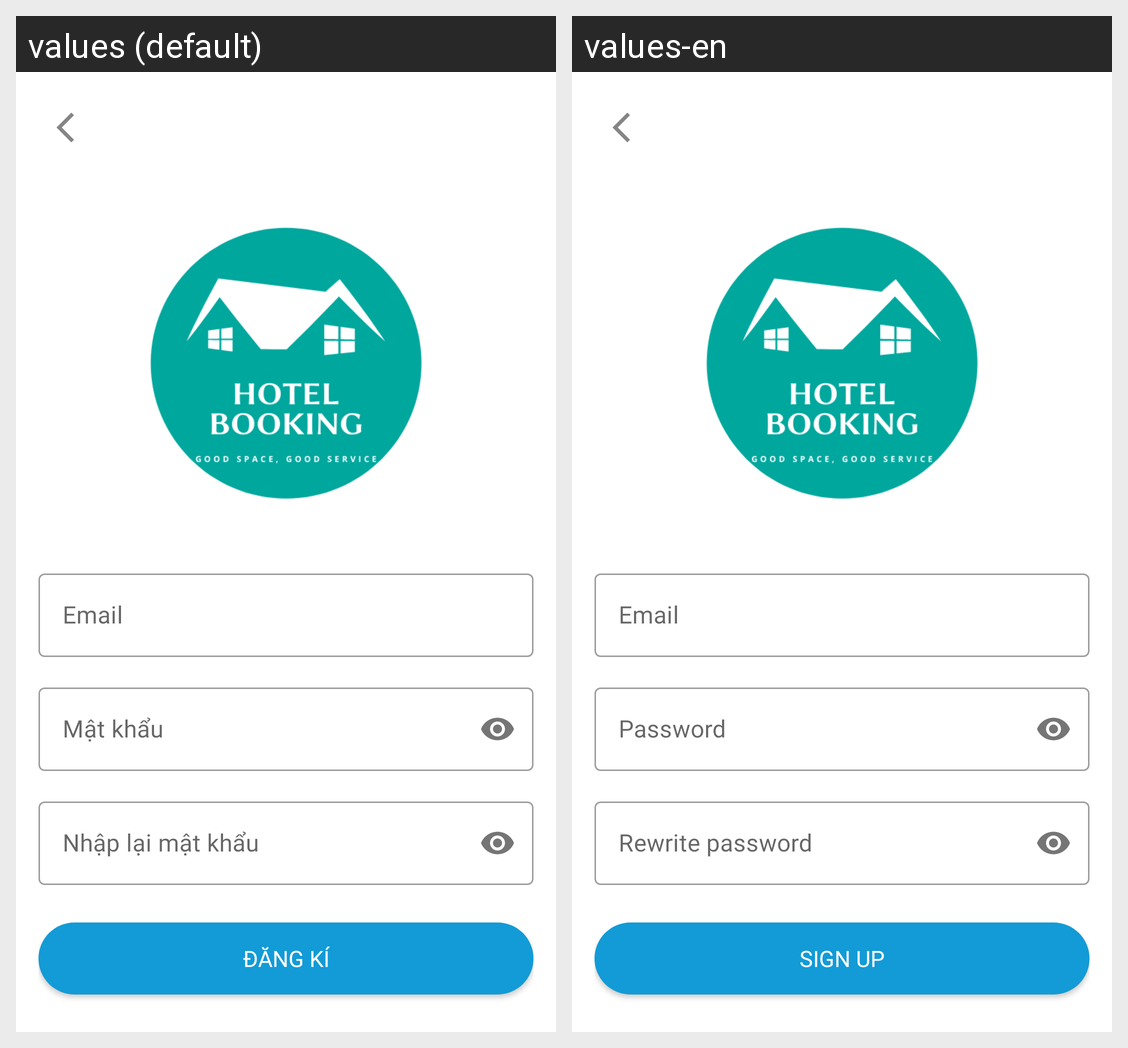

This grid shows one Android layout under two languages. Give, for every string resource on the screen, its name, the default text and each shown locale's text.
Android screen res/layout/activity_sign_up.xml rendered under 2 locales, left to right: values (default), values-en. Device: Nexus 5 (rendered at 1080×1920; each locale shown at half size, 540×960, under a caption strip naming it); theme Theme.MaterialComponents.Light.NoActionBar.
Strings drawn on this screen, with the default value and each locale's value (text and hints the layout hard-codes, and strings that could not be matched under every locale, appear in the picture but are not listed):

password
  values: Mật khẩu
  values-en: Password

rewrite_password
  values: Nhập lại mật khẩu
  values-en: Rewrite password

sign_up
  values: Đăng kí
  values-en: Sign Up
